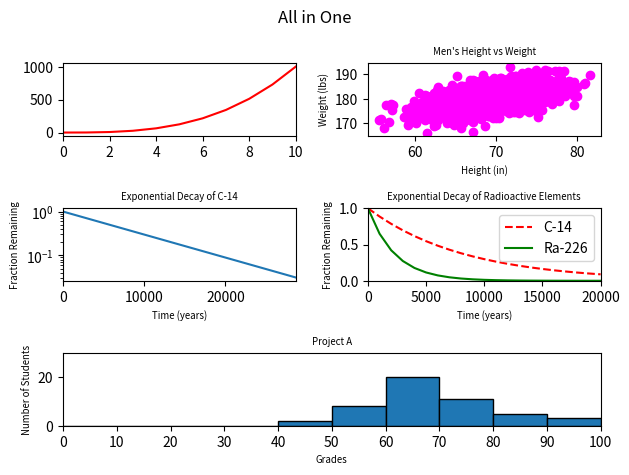

Write the Python code that produced this figure. (Note: this script raises an exception after producing the figure.)
""" This module contains all_in_one()

    requires:
        - numpy,
        - matplotlib.
"""

import numpy as np
import matplotlib.pyplot as plt


def all_in_one():
    """ Slots all 5 previous graphs in one figure """
    # === First plot data ===
    y0 = np.arange(0, 11) ** 3
    # ======

    # === Second plot data ===
    np.random.seed(5)

    mean   = [69, 0]
    cov    = [[15, 8], [8, 15]]
    x1, y1 = np.random.multivariate_normal(mean, cov, 2000).T
    y1    += 180
    # ======

    # === Third plot data ===
    x2 = np.arange(0, 28651, 5730)
    r2 = np.log(0.5)
    t2 = 5730
    y2 = np.exp((r2 / t2) * x2)
    # ======

    # === Fourth plot data === 
    x3  = np.arange(0, 21000, 1000)
    r3  = np.log(0.5)
    t31 = 5730
    t32 = 1600
    y31 = np.exp((r3 / t31) * x3)
    y32 = np.exp((r3 / t32) * x3)
    # ======

    # === Fifth plot data ===
    np.random.seed(5)
    student_grades = np.random.normal(68, 15, 50)
    # ======

    fig = plt.figure()
    fig.suptitle("All in One")

    # === Plot 1 ===
    ax1 = fig.add_subplot(3, 2, 1)
    ax1.plot(y0, "red")
    ax1.set_xlim((0, 10))
    ax1.set_yticks([0, 500, 1000])
    # ======

    # === Plot 2 ===
    ax2 = fig.add_subplot(3, 2, 2)
    ax2.set_title("Men's Height vs Weight", fontsize="x-small")
    ax2.set_xlabel("Height (in)", fontsize="x-small")
    ax2.set_ylabel("Weight (lbs)", fontsize="x-small")
    ax2.scatter(x1, y1, c="magenta")
    # ======

    # === Plot 3 ===
    ax3 = fig.add_subplot(3, 2, 3)
    ax3.set_title("Exponential Decay of C-14", fontsize="x-small")
    ax3.set_xlabel("Time (years)", fontsize="x-small")
    ax3.set_ylabel("Fraction Remaining", fontsize="x-small")
    ax3.set_yscale("log")
    ax3.set_xlim((0, 28650))
    ax3.plot(x2, y2)
    # ======

    # === Plot 4 ===
    ax4 = fig.add_subplot(3, 2, 4)
    ax4.set_title("Exponential Decay of Radioactive Elements", fontsize="x-small")
    ax4.set_xlabel("Time (years)", fontsize="x-small")
    ax4.set_ylabel("Fraction Remaining", fontsize="x-small")
    ax4.set_xlim((0, 20000))
    ax4.set_ylim((0, 1))
    ax4.plot(x3, y31, "red", linestyle="dashed", label="C-14")
    ax4.plot(x3, y32, "green", label="Ra-226")
    ax4.legend()
    # ======

    # === Plot 5 ===
    ax5 = fig.add_subplot(3, 1, 3)
    ax5.set_title("Project A", fontsize="x-small")
    ax5.set_xlabel("Grades", fontsize="x-small")
    ax5.set_ylabel("Number of Students", fontsize="x-small")
    ax5.set_xlim((0, 100))
    ax5.set_xticks(range(0, 101, 10))
    ax5.set_ylim((0, 30))
    ax5.hist(student_grades, bins=[10 * i for i in range(0, 11)], edgecolor="black")
    # ======


    plt.tight_layout()

    plt.savefig("plots/5-fiveplots.png")
    plt.show()


if __name__ == '__main__':
    all_in_one()